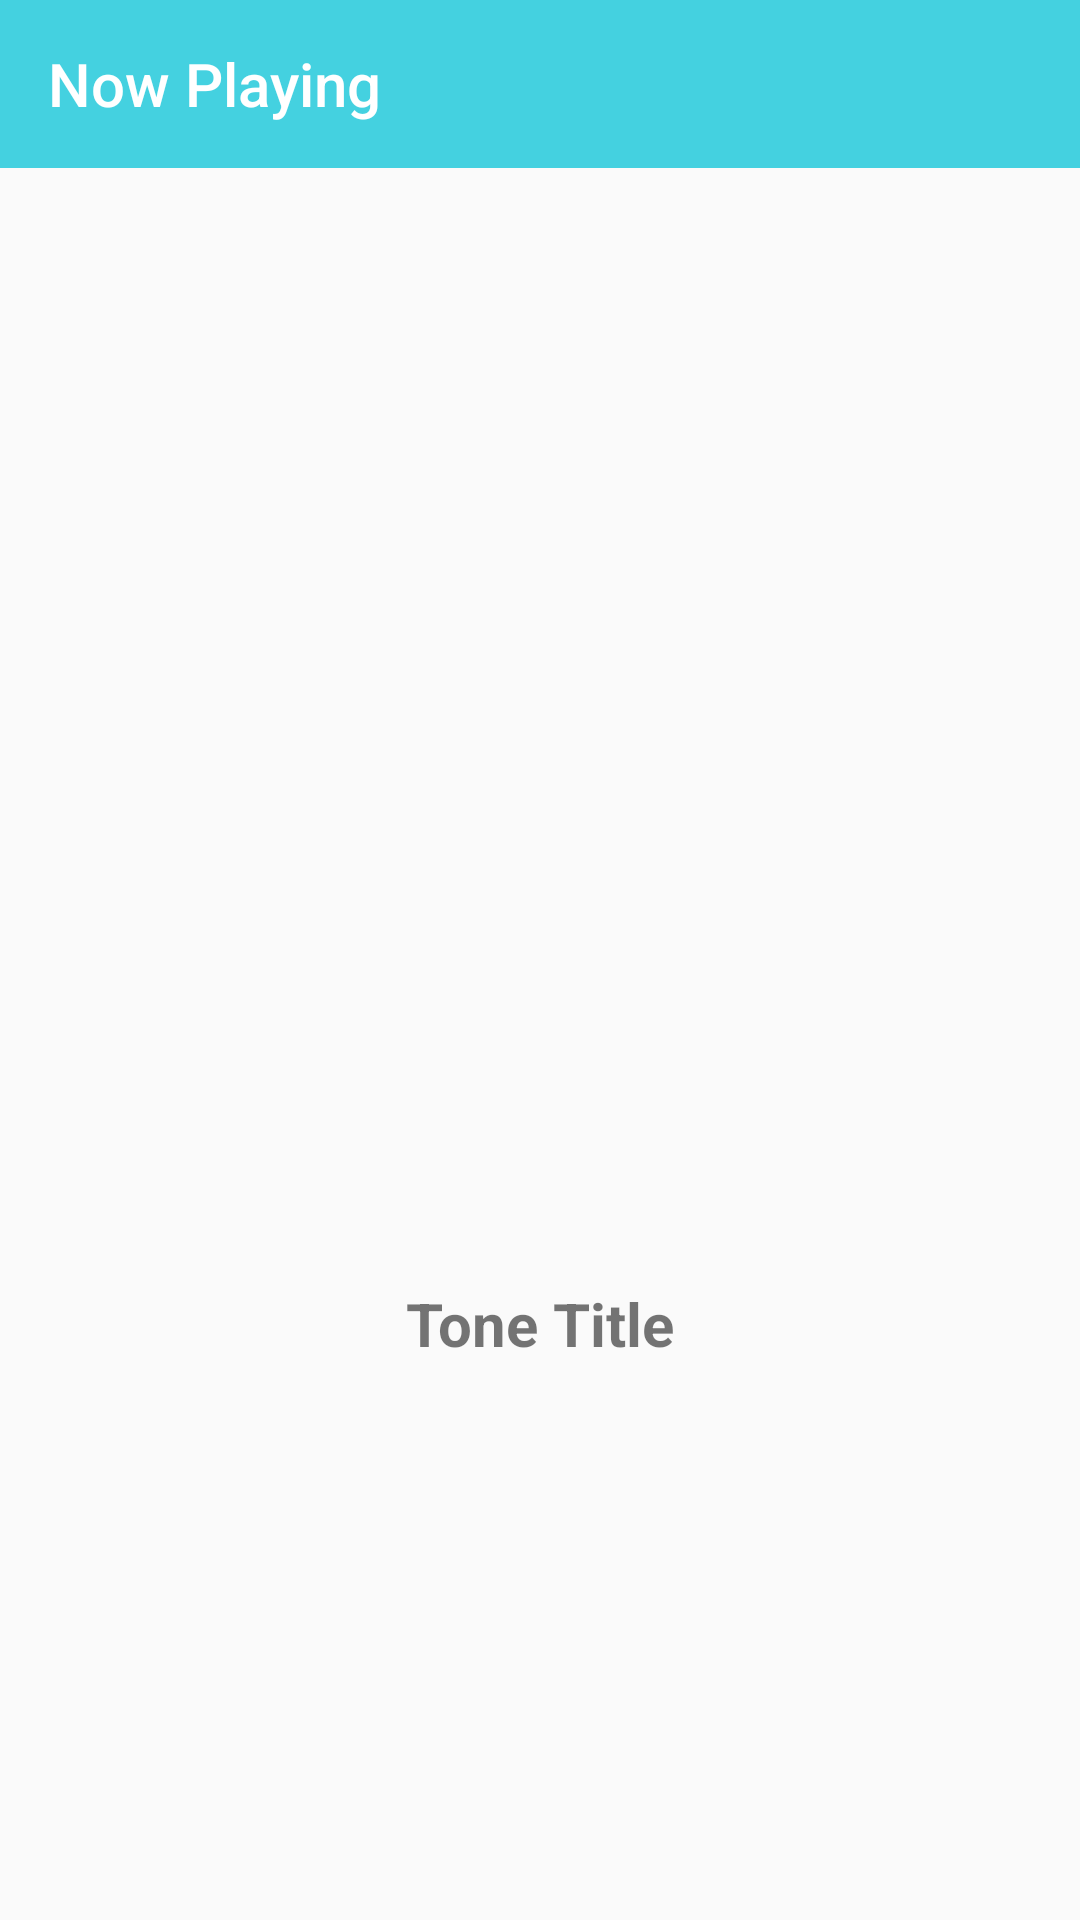

Produce the Android XML layout that renders to this screen, including the resource entries it uses.
<!-- AndroidManifest.xml: activity theme Theme.AppCompat.Light.NoActionBar -->
<!-- res/layout/activity_player.xml -->
<?xml version="1.0" encoding="utf-8"?>
<layout xmlns:tools="http://schemas.android.com/tools"
    xmlns:android="http://schemas.android.com/apk/res/android"
    xmlns:app="http://schemas.android.com/apk/res-auto">

    <androidx.constraintlayout.widget.ConstraintLayout
        android:layout_width="match_parent"
        android:layout_height="match_parent"
        tools:context=".PlayerActivity">


        <com.google.android.material.appbar.AppBarLayout
            android:id="@+id/appbarLayout"
            android:layout_width="match_parent"
            android:layout_height="wrap_content"
            app:layout_constraintBottom_toBottomOf="parent"
            app:layout_constraintEnd_toEndOf="parent"
            app:layout_constraintHorizontal_bias="0.0"
            app:layout_constraintStart_toStartOf="parent"
            app:layout_constraintTop_toTopOf="parent"
            app:layout_constraintVertical_bias="0.102">

        </com.google.android.material.appbar.AppBarLayout>

        <ImageView
            android:id="@+id/imageView4"
            android:layout_width="31dp"
            android:layout_height="37dp"
            app:layout_constraintBottom_toBottomOf="parent"
            app:layout_constraintEnd_toEndOf="parent"
            app:layout_constraintHorizontal_bias="0.073"
            app:layout_constraintStart_toStartOf="parent"
            app:layout_constraintTop_toTopOf="@+id/appbarLayout"
            app:layout_constraintVertical_bias="0.0"
            app:srcCompat="@drawable/open_menu" />

        <ImageView
            android:id="@+id/imageView5"
            android:layout_width="34dp"
            android:layout_height="39dp"
            app:layout_constraintBottom_toBottomOf="parent"
            app:layout_constraintEnd_toEndOf="parent"
            app:layout_constraintHorizontal_bias="0.915"
            app:layout_constraintStart_toStartOf="parent"
            app:layout_constraintTop_toTopOf="parent"
            app:layout_constraintVertical_bias="0.108"
            app:srcCompat="@drawable/empty_heart" />

        <ImageView
            android:id="@+id/imageView6"
            android:layout_width="279dp"
            android:layout_height="306dp"
            app:layout_constraintBottom_toBottomOf="parent"
            app:layout_constraintEnd_toEndOf="parent"
            app:layout_constraintHorizontal_bias="0.507"
            app:layout_constraintStart_toStartOf="parent"
            app:layout_constraintTop_toTopOf="parent"
            app:layout_constraintVertical_bias="0.301"
            app:srcCompat="@drawable/art" />

        <ImageView
            android:id="@+id/imageView7"
            android:layout_width="100dp"
            android:layout_height="100dp"
            app:layout_constraintBottom_toBottomOf="parent"
            app:layout_constraintEnd_toEndOf="parent"
            app:layout_constraintStart_toStartOf="parent"
            app:layout_constraintTop_toTopOf="parent"
            app:layout_constraintVertical_bias="0.834"
            app:srcCompat="@drawable/play_button" />

        <ImageView
            android:id="@+id/imageView8"
            android:layout_width="50dp"
            android:layout_height="30dp"
            app:layout_constraintBottom_toBottomOf="parent"
            app:layout_constraintEnd_toEndOf="parent"
            app:layout_constraintHorizontal_bias="0.127"
            app:layout_constraintStart_toStartOf="parent"
            app:layout_constraintTop_toTopOf="parent"
            app:layout_constraintVertical_bias="0.791"
            app:srcCompat="@drawable/previous_track" />

        <ImageView
            android:id="@+id/imageView9"
            android:layout_width="50dp"
            android:layout_height="30dp"
            app:layout_constraintBottom_toBottomOf="parent"
            app:layout_constraintEnd_toEndOf="parent"
            app:layout_constraintHorizontal_bias="0.869"
            app:layout_constraintStart_toStartOf="parent"
            app:layout_constraintTop_toTopOf="parent"
            app:layout_constraintVertical_bias="0.791"
            app:srcCompat="@drawable/next_track" />

        <TextView
            android:id="@+id/tone_title"
            android:layout_width="wrap_content"
            android:layout_height="32dp"
            android:text="Tone Title"
            android:textSize="20sp"
            android:textStyle="bold"
            app:layout_constraintBottom_toBottomOf="parent"
            app:layout_constraintEnd_toEndOf="parent"
            app:layout_constraintStart_toStartOf="parent"
            app:layout_constraintTop_toBottomOf="@+id/imageView6"
            app:layout_constraintVertical_bias="0.105" />

        <androidx.appcompat.widget.Toolbar
            android:id="@+id/appbarlayout_tool_bar"
            android:layout_width="match_parent"
            android:layout_height="?attr/actionBarSize"
            android:background="#44d1e0"
            app:layout_constraintEnd_toEndOf="parent"
            app:layout_constraintStart_toStartOf="parent"
            app:layout_constraintTop_toTopOf="parent"
            app:layout_scrollFlags="scroll|snap|enterAlways"
            app:navigationIcon="@drawable/back_arrow"
            app:popupTheme="@style/ThemeOverlay.AppCompat.Light"
            app:theme="@style/ThemeOverlay.AppCompat.Dark.ActionBar"
            app:title="Now Playing"
            app:titleTextColor="@color/white" />


    </androidx.constraintlayout.widget.ConstraintLayout>
</layout>
<!-- resources referenced by this layout -->
<resources>
  <!-- drawable empty_heart: png bitmap (drawable, 17384 bytes) -->
  <!-- drawable previous_track: png bitmap (drawable, 108682 bytes) -->
  <!-- not gathered from this repository: default colours our renderer supplied (Android Studio template values) -->
  <color name="white">#FFFFFFFF</color>
</resources>
